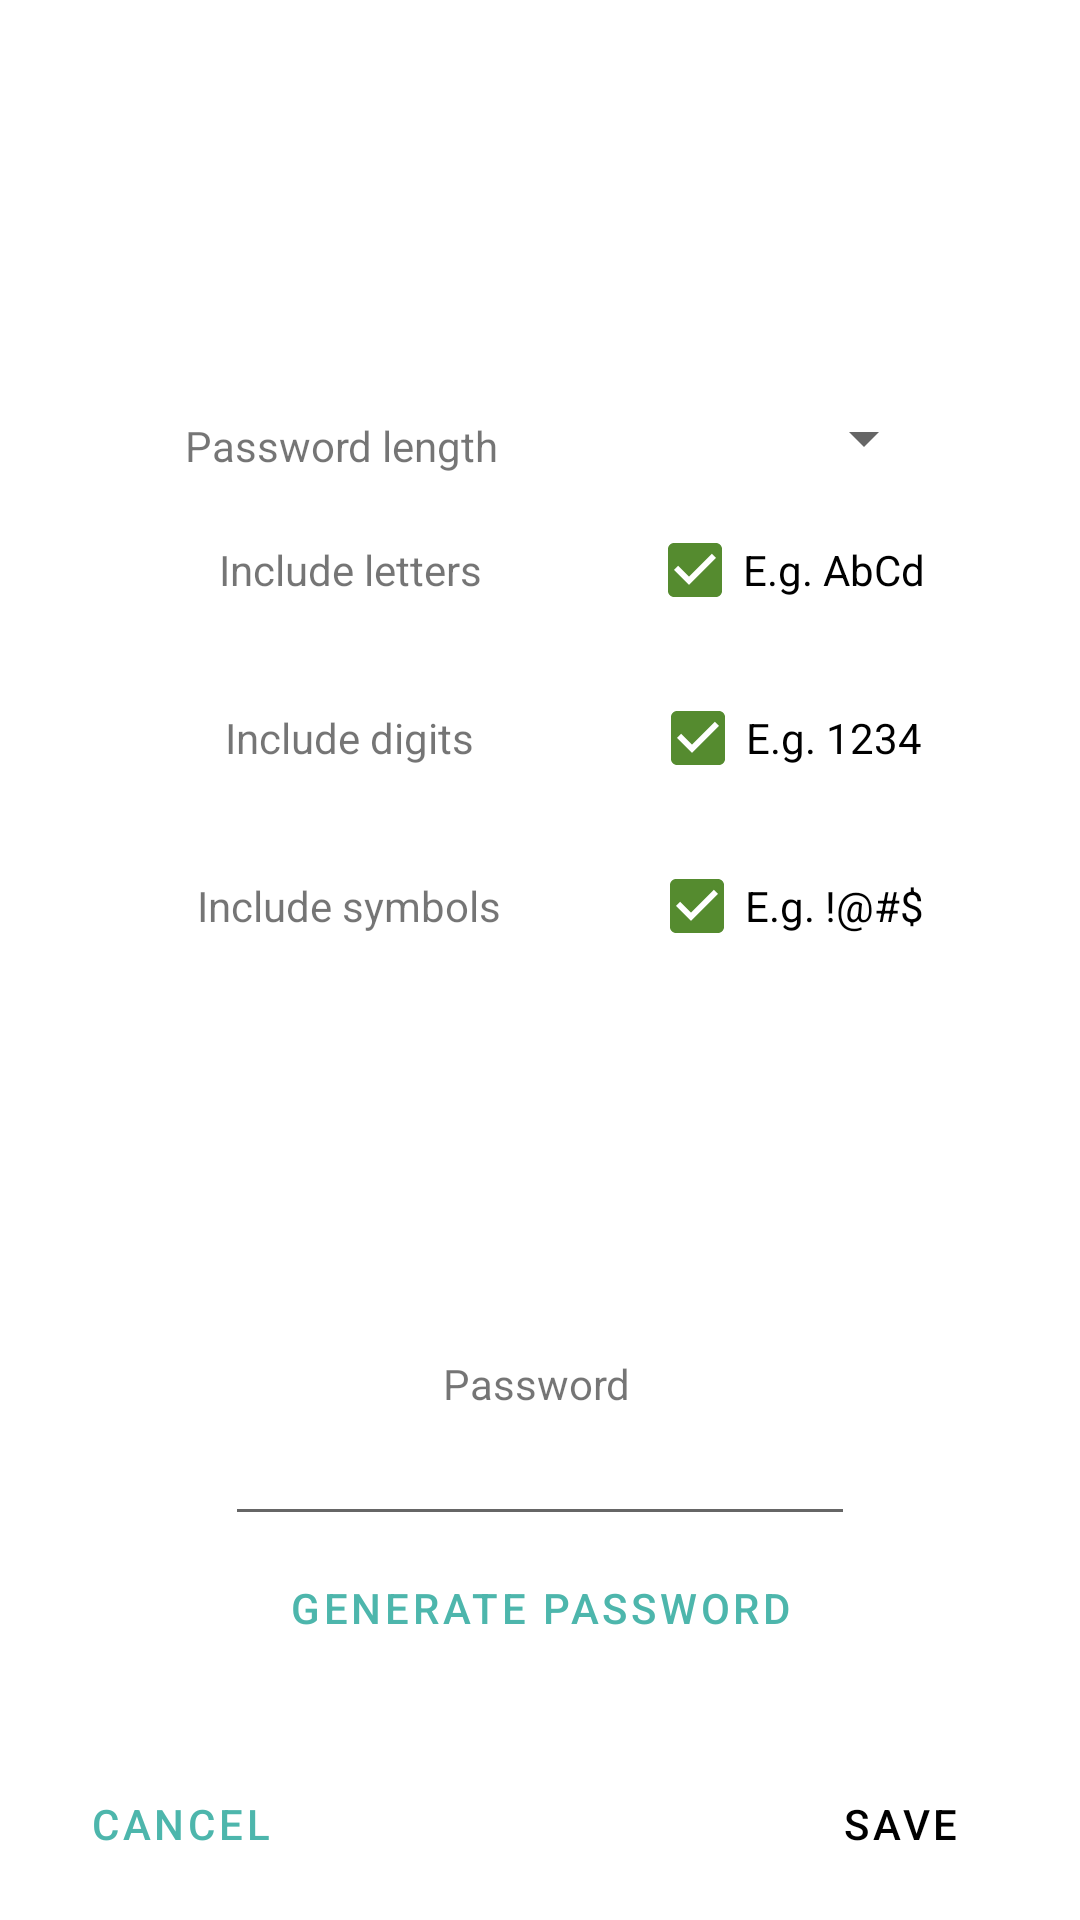

Layout XML and referenced resources for this Android screen:
<!-- AndroidManifest.xml: application theme AppTheme -->
<!-- res/layout/dialog_password_generator.xml -->
<?xml version="1.0" encoding="utf-8"?>
<layout xmlns:android="http://schemas.android.com/apk/res/android"
    xmlns:app="http://schemas.android.com/apk/res-auto"
    xmlns:tools="http://schemas.android.com/tools">

    <androidx.constraintlayout.widget.ConstraintLayout
        android:layout_width="match_parent"
        android:layout_height="wrap_content">

        <androidx.constraintlayout.widget.Guideline
            android:id="@+id/guidelineLeft"
            android:layout_width="wrap_content"
            android:layout_height="wrap_content"
            android:orientation="vertical"
            app:layout_constraintGuide_begin="@dimen/margin_medium" />

        <androidx.constraintlayout.widget.Guideline
            android:id="@+id/guidelineRight"
            android:layout_width="wrap_content"
            android:layout_height="wrap_content"
            android:orientation="vertical"
            app:layout_constraintGuide_end="@dimen/margin_medium" />


        <TextView
            android:id="@+id/password_generator_password_length_view"
            android:layout_width="wrap_content"
            android:layout_height="wrap_content"
            android:text="@string/password_length_label"
            app:layout_constraintBottom_toBottomOf="@+id/password_generator_password_length_spinner"
            app:layout_constraintEnd_toStartOf="@+id/password_generator_password_length_spinner"
            app:layout_constraintStart_toStartOf="@+id/guidelineLeft"
            app:layout_constraintTop_toTopOf="@+id/password_generator_password_length_spinner"
            app:layout_constraintVertical_bias="1.0" />

        <Spinner
            android:id="@+id/password_generator_password_length_spinner"
            android:layout_marginTop="@dimen/margin_medium"
            android:layout_width="100dp"
            android:layout_height="wrap_content"
            android:layout_marginEnd="32dp"
            app:layout_constraintBottom_toTopOf="@+id/password_generator_letters_check"
            app:layout_constraintEnd_toStartOf="@+id/guidelineRight"
            app:layout_constraintTop_toTopOf="parent"
            app:layout_constraintVertical_chainStyle="packed" />

        <TextView
            android:id="@+id/password_generator_letters_view"
            android:layout_width="wrap_content"
            android:layout_height="wrap_content"
            android:text="@string/include_letters_label"
            app:layout_constraintBaseline_toBaselineOf="@+id/password_generator_letters_check"
            app:layout_constraintEnd_toStartOf="@+id/password_generator_letters_check"
            app:layout_constraintHorizontal_bias="0.508"
            app:layout_constraintStart_toStartOf="@+id/guidelineLeft" />

        <CheckBox
            android:id="@+id/password_generator_letters_check"
            android:layout_width="wrap_content"
            android:layout_height="wrap_content"
            android:layout_marginTop="@dimen/margin_small"
            android:text="@string/checkbox_letters_text"
            android:checked="true"
            app:layout_constraintBottom_toTopOf="@+id/password_generator_digits_check"
            app:layout_constraintEnd_toEndOf="@+id/password_generator_password_length_spinner"
            app:layout_constraintStart_toStartOf="@+id/password_generator_password_length_spinner"
            app:layout_constraintTop_toBottomOf="@+id/password_generator_password_length_spinner" />


        <TextView
            android:id="@+id/password_generator_digits_view"
            android:layout_width="wrap_content"
            android:layout_height="wrap_content"
            android:text="@string/include_numbers_label"
            app:layout_constraintBaseline_toBaselineOf="@+id/password_generator_digits_check"
            app:layout_constraintEnd_toStartOf="@+id/password_generator_digits_check"
            app:layout_constraintStart_toStartOf="@+id/guidelineLeft" />

        <CheckBox
            android:id="@+id/password_generator_digits_check"
            android:layout_width="wrap_content"
            android:layout_height="wrap_content"
            android:layout_marginTop="@dimen/margin_small"
            android:checked="true"
            android:text="@string/checkbox_numbers_text"
            app:layout_constraintBottom_toTopOf="@+id/password_generator_symbols_check"
            app:layout_constraintEnd_toEndOf="@+id/password_generator_letters_check"
            app:layout_constraintStart_toStartOf="@+id/password_generator_letters_check"
            app:layout_constraintTop_toBottomOf="@+id/password_generator_letters_check" />


        <CheckBox
            android:id="@+id/password_generator_symbols_check"
            android:layout_width="wrap_content"
            android:layout_height="wrap_content"
            android:layout_marginTop="@dimen/margin_small"
            android:layout_marginBottom="@dimen/margin_small"
            android:text="@string/checkbox_symbols_text"
            android:checked="true"
            app:layout_constraintBottom_toTopOf="@+id/password_generator_password_label"
            app:layout_constraintEnd_toEndOf="@+id/password_generator_digits_check"
            app:layout_constraintStart_toStartOf="@+id/password_generator_digits_check"
            app:layout_constraintTop_toBottomOf="@+id/password_generator_digits_check" />

        <TextView
            android:id="@+id/password_generator_include_symbols_view"
            android:layout_width="wrap_content"
            android:layout_height="wrap_content"
            android:text="@string/include_symbols_label"
            app:layout_constraintBaseline_toBaselineOf="@+id/password_generator_symbols_check"
            app:layout_constraintEnd_toStartOf="@+id/password_generator_symbols_check"
            app:layout_constraintHorizontal_bias="0.502"
            app:layout_constraintStart_toStartOf="@+id/guidelineLeft" />

        <EditText
            android:id="@+id/password_generator_password_text"
            android:layout_width="wrap_content"
            android:layout_height="wrap_content"
            android:ems="10"
            android:inputType="textVisiblePassword"
            app:layout_constraintBottom_toTopOf="@+id/password_generator_generate_button"
            app:layout_constraintEnd_toStartOf="@+id/guidelineRight"
            app:layout_constraintStart_toStartOf="@+id/guidelineLeft" />

        <TextView
            android:id="@+id/password_generator_password_label"
            android:layout_width="wrap_content"
            android:layout_height="wrap_content"
            android:text="@string/generated_password_label"
            app:layout_constraintBottom_toTopOf="@+id/password_generator_password_text"
            app:layout_constraintEnd_toEndOf="@+id/password_generator_password_text"
            app:layout_constraintHorizontal_bias="0.493"
            app:layout_constraintStart_toStartOf="@+id/password_generator_password_text" />

        <Button
            android:id="@+id/password_generator_generate_button"
            style="@style/Widget.MaterialComponents.Button.TextButton"
            android:layout_width="wrap_content"
            android:layout_height="wrap_content"
            android:layout_marginBottom="@dimen/margin_big"
            android:text="@string/dialog_generate_password_button"
            app:layout_constraintBottom_toTopOf="@+id/password_generator_ok_button"
            app:layout_constraintEnd_toEndOf="@+id/password_generator_password_text"
            app:layout_constraintStart_toStartOf="@+id/password_generator_password_text" />

        <Button
            android:id="@+id/password_generator_cancel_button"
            style="@style/Widget.MaterialComponents.Button.TextButton"
            android:layout_width="wrap_content"
            android:layout_height="wrap_content"
            android:text="@string/cancel_button_text"
            app:layout_constraintBaseline_toBaselineOf="@+id/password_generator_ok_button"
            app:layout_constraintStart_toStartOf="@+id/guidelineLeft" />

        <Button
            android:id="@+id/password_generator_ok_button"
            style="@style/Widget.MaterialComponents.Button"
            android:layout_width="wrap_content"
            android:layout_height="wrap_content"
            android:layout_marginBottom="@dimen/margin_small"
            android:text="@string/save_generated_password_button"
            app:layout_constraintBottom_toBottomOf="parent"
            app:layout_constraintEnd_toEndOf="@id/guidelineRight"
            tools:text="OK " />



    </androidx.constraintlayout.widget.ConstraintLayout>

</layout>
<!-- resources referenced by this layout -->
<resources>
  <dimen name="margin_big">16dp</dimen>
  <dimen name="margin_medium">8dp</dimen>
  <dimen name="margin_small">4dp</dimen>
  <string name="cancel_button_text">Cancel</string>
  <string name="checkbox_letters_text">E.g. AbCd</string>
  <string name="checkbox_numbers_text">E.g. 1234</string>
  <string name="checkbox_symbols_text">E.g. !@#$</string>
  <string name="dialog_generate_password_button">Generate password</string>
  <string name="generated_password_label">Password</string>
  <string name="include_letters_label">Include letters</string>
  <string name="include_numbers_label">Include digits</string>
  <string name="include_symbols_label">Include symbols</string>
  <string name="password_length_label">Password length</string>
  <string name="save_generated_password_button">Save</string>
  <style name="AppTheme" parent="Theme.MaterialComponents.DayNight.NoActionBar">
          
          <item name="colorPrimary">@color/primaryColor</item>
          <item name="colorPrimaryVariant">@color/primaryDarkColor</item>
          <item name="colorOnPrimary">@color/primaryTextColor</item>
          
          <item name="colorSecondary">@color/secondaryColor</item>
          <item name="colorSecondaryVariant">@color/secondaryDarkColor</item>
          <item name="colorOnSecondary">@color/secondaryTextColor</item>
          
          <item name="android:statusBarColor" tools:targetApi="l">?attr/colorPrimaryVariant</item>
          
      </style>
  <color name="primaryColor">#4db6ac</color>
  <color name="primaryDarkColor">#00867d</color>
  <color name="primaryTextColor">#000000</color>
  <color name="secondaryColor">#558b2f</color>
  <color name="secondaryDarkColor">#255d00</color>
  <color name="secondaryTextColor">#000000</color>
</resources>
